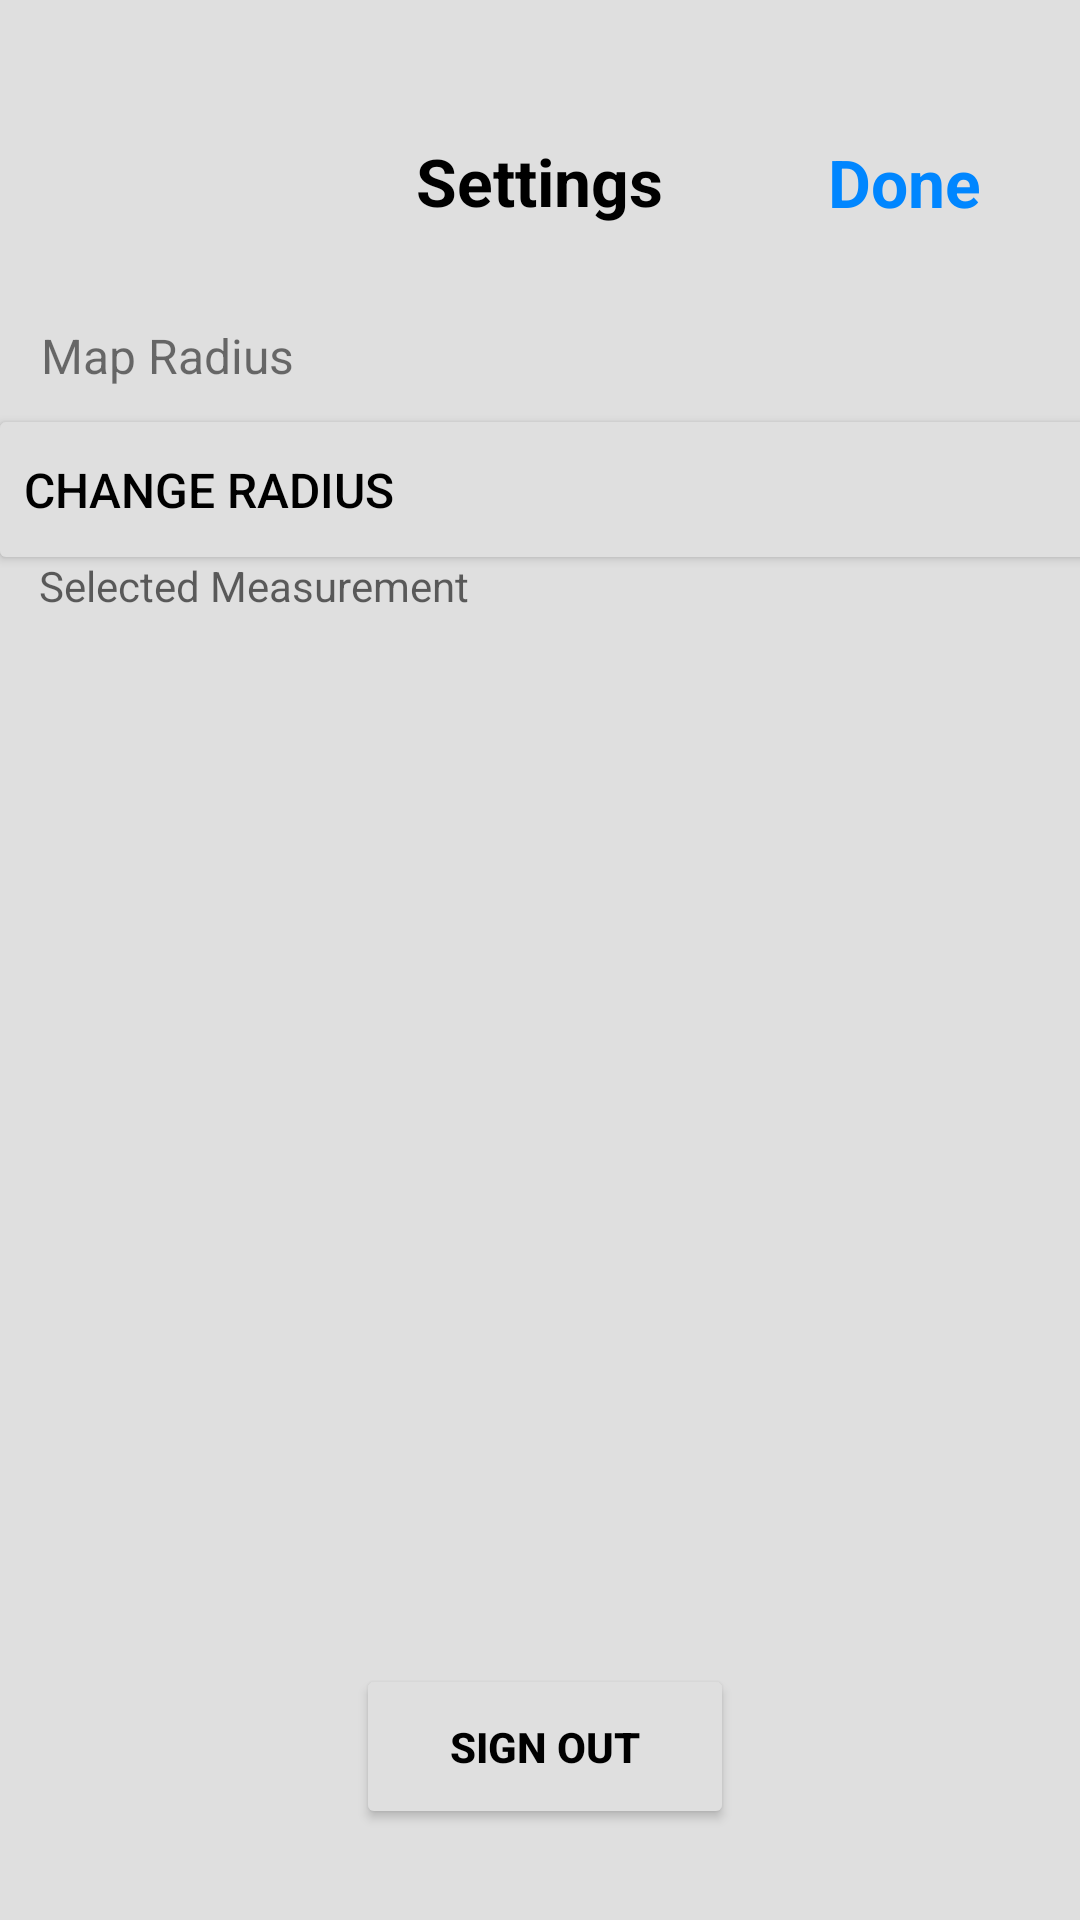

Android layout source for this screen:
<!-- AndroidManifest.xml: application theme Theme.UserLocation -->
<!-- res/layout/activity_settings.xml -->
<?xml version="1.0" encoding="utf-8"?>
<androidx.constraintlayout.widget.ConstraintLayout xmlns:android="http://schemas.android.com/apk/res/android"
    xmlns:app="http://schemas.android.com/apk/res-auto"
    xmlns:tools="http://schemas.android.com/tools"
    android:layout_width="match_parent"
    android:layout_height="match_parent"
    android:background="#DFDFDF"
    tools:context=".SettingsFile.SettingsActivity">


    <ImageView
        android:id="@+id/imageView3"
        android:layout_width="406dp"
        android:layout_height="739dp"
        android:layout_marginTop="32dp"
        app:layout_constraintEnd_toEndOf="parent"
        app:layout_constraintHorizontal_bias="0.0"
        app:layout_constraintStart_toStartOf="parent"
        app:layout_constraintTop_toTopOf="parent"
        app:srcCompat="@drawable/button_background" />

    <TextView
        android:id="@+id/textView2"
        android:layout_width="118dp"
        android:layout_height="42dp"
        android:gravity="center"
        android:text="Settings"
        android:textColor="@color/black"
        android:textSize="22dp"
        android:textStyle="bold"
        app:layout_constraintBottom_toBottomOf="parent"
        app:layout_constraintEnd_toEndOf="parent"
        app:layout_constraintHorizontal_bias="0.498"
        app:layout_constraintStart_toStartOf="parent"
        app:layout_constraintTop_toTopOf="parent"
        app:layout_constraintVertical_bias="0.066" />

    <TextView
        android:id="@+id/hyperlinkText"
        android:layout_width="71dp"
        android:layout_height="40dp"
        android:gravity="center"
        android:text="Done"
        android:textColor="#0086ff"
        android:textSize="22dp"
        android:textStyle="bold"
        app:layout_constraintBottom_toBottomOf="parent"
        app:layout_constraintEnd_toEndOf="parent"
        app:layout_constraintHorizontal_bias="0.92"
        app:layout_constraintStart_toStartOf="parent"
        app:layout_constraintTop_toTopOf="parent"
        app:layout_constraintVertical_bias="0.068" />

    <TextView
        android:id="@+id/textView6"
        android:layout_width="wrap_content"
        android:layout_height="wrap_content"
        android:text="Map Radius"
        android:textSize="16dp"
        app:layout_constraintBottom_toBottomOf="parent"
        app:layout_constraintEnd_toEndOf="parent"
        app:layout_constraintHorizontal_bias="0.049"
        app:layout_constraintStart_toStartOf="parent"
        app:layout_constraintTop_toTopOf="parent"
        app:layout_constraintVertical_bias="0.174" />

    <Button
        android:id="@+id/btnRadius"
        android:layout_width="410dp"
        android:layout_height="57dp"
        android:backgroundTint="#DFDFDF"
        android:gravity="start|center"
        android:text="Change radius"
        android:textColor="@color/black"
        android:textSize="16dp"
        app:layout_constraintBottom_toBottomOf="parent"
        app:layout_constraintEnd_toEndOf="parent"
        app:layout_constraintHorizontal_bias="0.09"
        app:layout_constraintStart_toStartOf="parent"
        app:layout_constraintTop_toTopOf="parent"
        app:layout_constraintVertical_bias="0.231" />

    <TextView
        android:id="@+id/userSetRadius"
        android:layout_width="wrap_content"
        android:layout_height="wrap_content"
        android:hint="Selected Measurement"
        app:layout_constraintBottom_toBottomOf="parent"
        app:layout_constraintEnd_toEndOf="parent"
        app:layout_constraintHorizontal_bias="0.06"
        app:layout_constraintStart_toStartOf="parent"
        app:layout_constraintTop_toTopOf="parent"
        app:layout_constraintVertical_bias="0.299" />

    <Button
        android:id="@+id/btnSignOut"
        android:layout_width="126dp"
        android:layout_height="55dp"
        android:backgroundTint="#DFDFDF"
        android:text="Sign Out"
        android:textColor="@color/black"
        android:textStyle="bold"
        app:layout_constraintBottom_toBottomOf="parent"
        app:layout_constraintEnd_toEndOf="parent"
        app:layout_constraintHorizontal_bias="0.507"
        app:layout_constraintStart_toStartOf="parent"
        app:layout_constraintTop_toTopOf="parent"
        app:layout_constraintVertical_bias="0.948" />

</androidx.constraintlayout.widget.ConstraintLayout>
<!-- resources referenced by this layout -->
<resources>
  <style name="Theme.UserLocation" parent="Theme.MaterialComponents.DayNight.DarkActionBar">
          
          <item name="colorPrimary">@color/purple_500</item>
          <item name="colorPrimaryVariant">@color/purple_700</item>
          <item name="colorOnPrimary">@color/white</item>
          
          <item name="colorSecondary">@color/teal_200</item>
          <item name="colorSecondaryVariant">@color/teal_700</item>
          <item name="colorOnSecondary">@color/black</item>
          
          <item name="android:statusBarColor">?attr/colorPrimaryVariant</item>
          
  
      </style>
  <!-- not gathered from this repository: default colours our renderer supplied (Android Studio template values) -->
  <color name="purple_500">#FF6200EE</color>
  <color name="purple_700">#FF3700B3</color>
  <color name="teal_200">#FF03DAC5</color>
  <color name="teal_700">#FF018786</color>
  <color name="black">#FF000000</color>
  <color name="white">#FFFFFFFF</color>
</resources>
